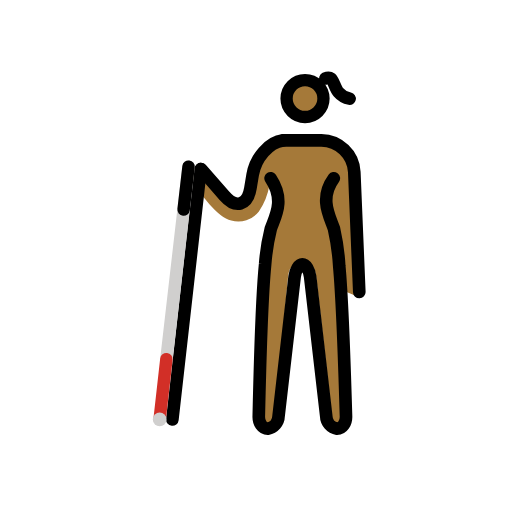
t = 0.00 s
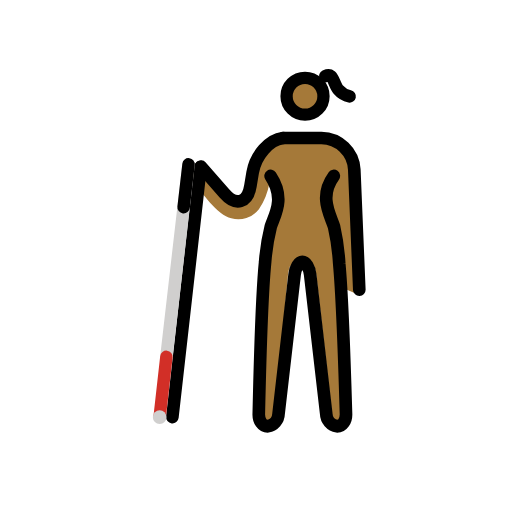
t = 0.48 s
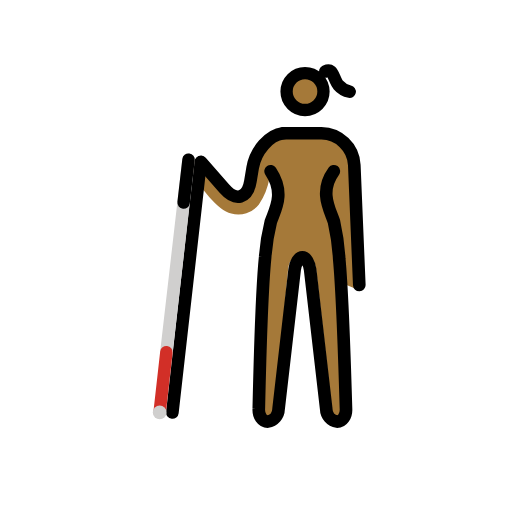
t = 1.43 s
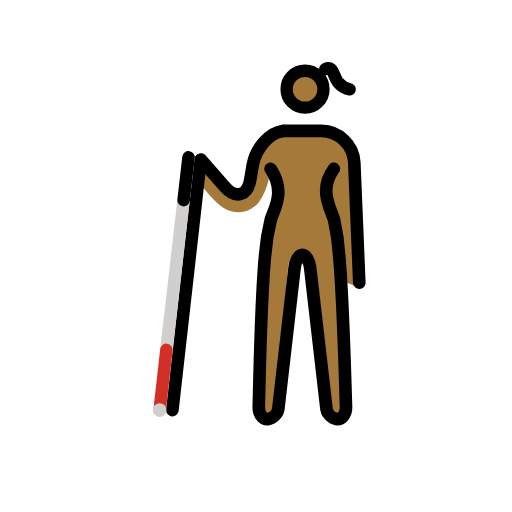
t = 1.90 s
t = 2.38 s: frame unchanged from t = 1.43 s, image omitted
t = 3.33 s: frame unchanged from t = 0.48 s, image omitted

The animated SVG that drew these frames (rendered in a browser with its animation timeline set to each time). Animation: 1 SMIL element (animateTransform=1); one cycle of 3.80 s, repeats indefinitely.

<?xml version='1.0' encoding='utf-8'?>
<svg xmlns="http://www.w3.org/2000/svg" id="emoji" viewBox="-5 -5 82 82" width="200" height="200" role="img">
  <title>OpenMoji: woman with white cane: medium-dark skin tone</title><g><g id="color" />
  <g id="skin">
    <path fill="#a57939" d="M51.3813,21.8414c-.116-2.3275-2.6853-4.16-4.9626-4.1825H40.3458a4.68,4.68,0,0,0-1.4263.2642h0l-.296.0938a4.7155,4.7155,0,0,0-3.0918,3.8862l-.0355.195h0l-.5487,4.3446L33.26,27.6241l-6.7484-6.2427s-1.4771,1.75-.4647,3.1424,3.835,5.39,5.9891,5.7993A4.2139,4.2139,0,0,0,36.465,28.89a10.6877,10.6877,0,0,0,1.6777-4.1646l1.3162,1.4227L37.462,37.3272l-.82,24.9091c-.0325.3191.8251.6521,1.02.9035a.2454.2454,0,0,0,.1539.091c.2166,0,1.1515-.287,1.2315-.9945l2.0853-22.96a5.026,5.026,0,0,1,.31-1.2429l1.1925-.7458h1.6446l.996.6308a4.9891,4.9891,0,0,1,.3562,1.3579L48.2042,62.09c.08.7063.5283,1.1394.7449,1.1394a.2444.2444,0,0,0,.1538-.0912c.1946-.2515.8313-.5207.7983-.84l-.2534-20.9089,2.5,1.0525c-.0529-.12.8628-.7854.8569-.9171Z" />
    <circle cx="43.7867" cy="10.6185" r="3.0665" fill="#a57939" />
  </g>
  <g id="line">
    <g>
      <path fill="none" stroke="#000" stroke-linecap="round" stroke-linejoin="round" stroke-width="2.0247" d="M38.3385,23.5453c2.3814,3.5766.6854,6.1825.0321,8.0989a33.7866,33.7866,0,0,0-.9086,5.683c-.6078,6.05-1.0149,24.3012-1.0149,24.3012-.0557,1.1136.5821,2.0247,1.4173,2.0247a2.1016,2.1016,0,0,0,1.75-2.0115l2.57-22.3034c.1275-1.1065.6874-2.0116,1.2442-2.0116s1.1136.9051,1.2442,2.0116L47.247,61.6416a2.1016,2.1016,0,0,0,1.75,2.0115c.8352,0,1.473-.9111,1.4173-2.0247,0,0-.5291-18.0621-1.0864-24.0565a36.3223,36.3223,0,0,0-.8371-5.9277c-.6249-1.9259-2.4459-4.7977-.0291-8.0989" />
      <path fill="none" stroke="#000" stroke-linecap="round" stroke-linejoin="round" stroke-width="2.0247" d="M52.5437,41.7679,51.7419,22.533A5.3391,5.3391,0,0,0,46.47,17.4712H40.3953" />
      <g id="line-2">
        <path fill="none" stroke="#000" stroke-linecap="round" stroke-linejoin="round" stroke-width="2.0247" d="M27.1857,22.0562l3.7528,4.29c1.834,2.0949,3.7084,1.5621,4.1662-1.1838L35.4645,23c.4578-2.7465,2.64-5.2417,4.8672-5.52" />
      </g>
      <line x1="27.127" x2="22.6069" y1="22.1251" y2="62.1859" fill="none" stroke="#000" stroke-linecap="round" stroke-miterlimit="10" stroke-width="2.0247" />
    </g>
    <circle cx="43.8524" cy="10.7856" r="2.9545" fill="none" stroke="#000" stroke-miterlimit="10" stroke-width="1.9697" />
    <path fill="none" stroke="#000" stroke-linecap="round" stroke-linejoin="round" stroke-width="2" d="M47.0922,7.5753s.5786-.27.9252.0177c.4081.3372.6856,1.5991,1.168,2.145A3.2605,3.2605,0,0,0,50.9982,10.81" />
  </g>
  <g id="color-foreground">
    <g>
      <line x1="25.1962" x2="21.6472" y1="21.6975" y2="52.5305" fill="none" stroke="#d0cfce" stroke-linecap="round" stroke-miterlimit="10" stroke-width="2" />
      <line x1="21.6472" x2="20.5718" y1="52.5305" y2="62.0921" fill="none" stroke="#d22f27" stroke-linecap="round" stroke-miterlimit="10" stroke-width="2" />
      <circle cx="20.5718" cy="62.1715" r="1.0973" fill="#d0cfce" />
      <line x1="25.1962" x2="24.4068" y1="21.6975" y2="28.5561" fill="none" stroke="#000" stroke-linecap="round" stroke-miterlimit="10" stroke-width="2" />
    </g>
  </g>
<animateTransform attributeName="transform" type="translate" values="0 0;0 -1.5;0 0" dur="3.8s" repeatCount="indefinite" /></g></svg>
